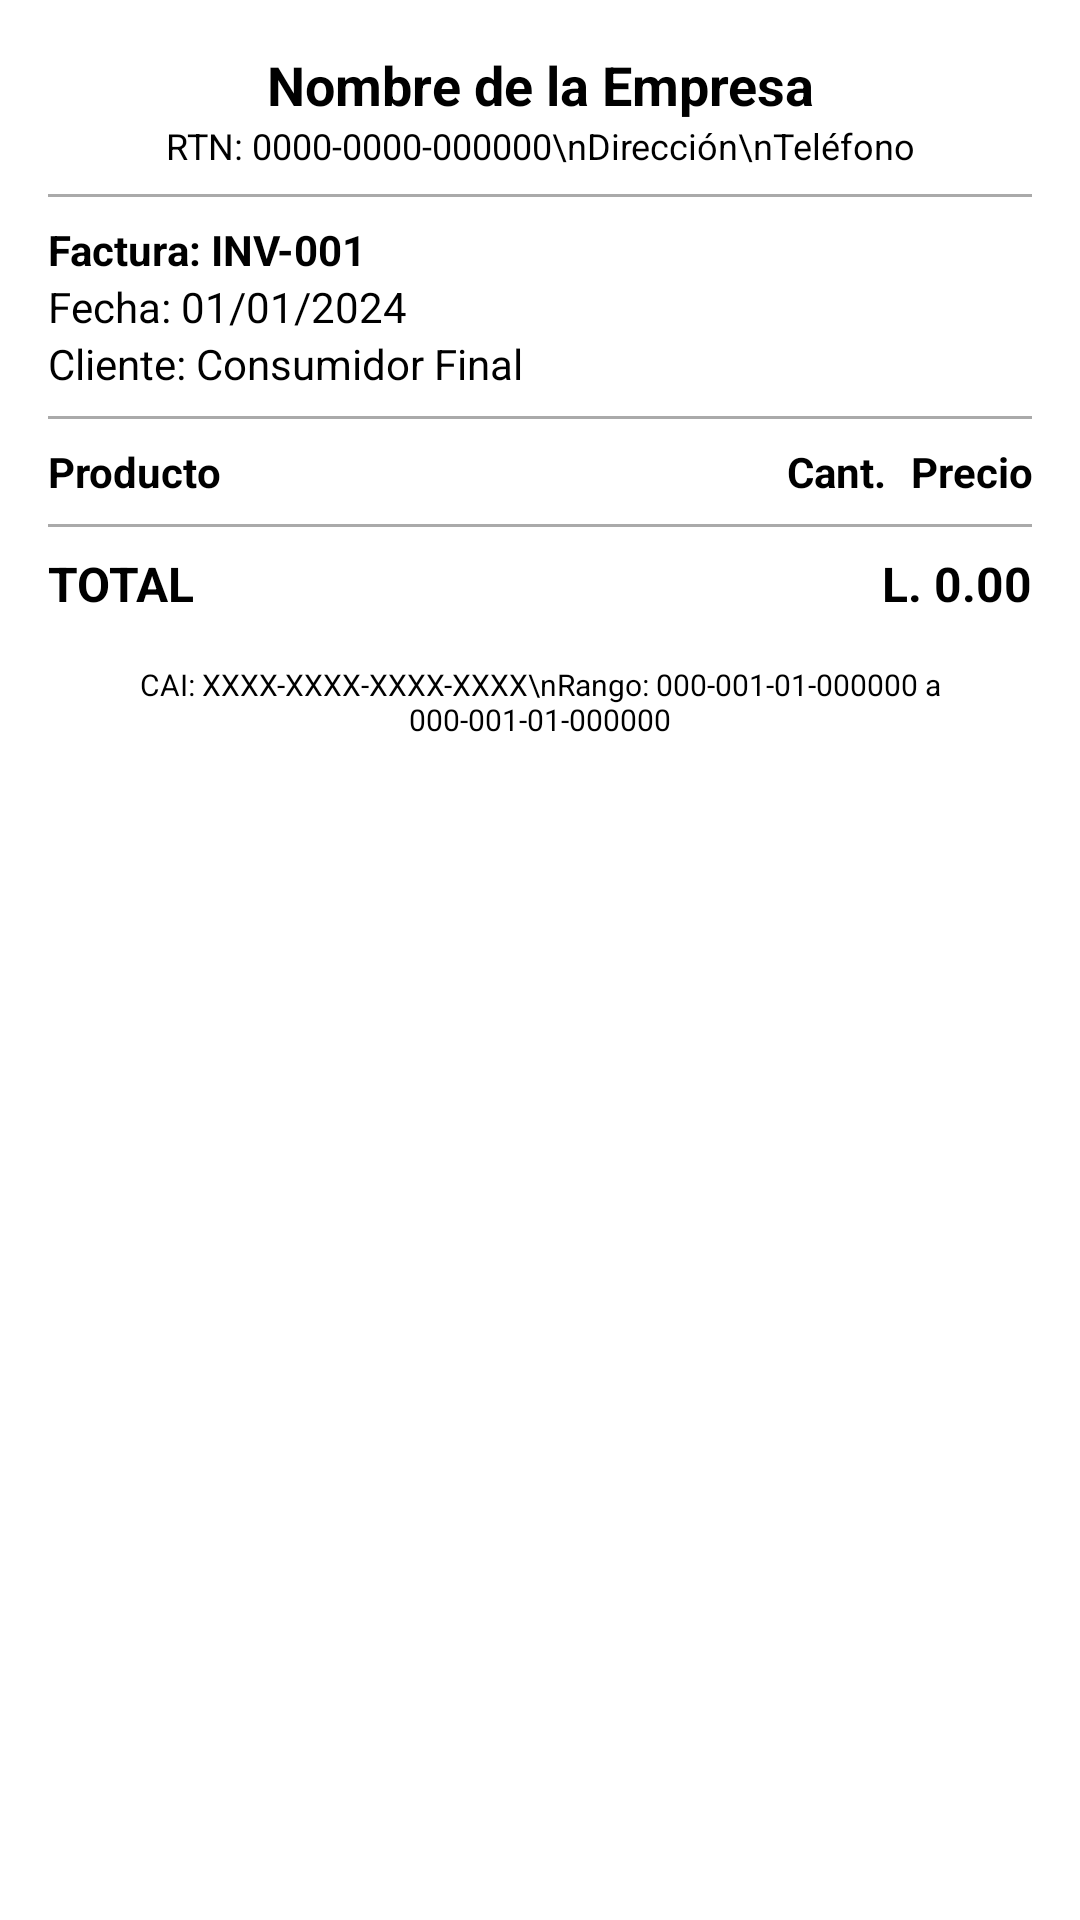

The Android layout XML behind this screen, and the referenced resources:
<!-- AndroidManifest.xml: application theme Theme.XatruchPOS -->
<!-- res/layout/dialog_invoice_preview.xml -->
<?xml version="1.0" encoding="utf-8"?>
<ScrollView xmlns:android="http://schemas.android.com/apk/res/android"
    android:layout_width="match_parent"
    android:layout_height="wrap_content">

    <LinearLayout
        android:id="@+id/invoice_container"
        android:layout_width="match_parent"
        android:layout_height="wrap_content"
        android:orientation="vertical"
        android:padding="16dp"
        android:background="@android:color/white">

        <ImageView
            android:id="@+id/img_logo"
            android:layout_width="80dp"
            android:layout_height="80dp"
            android:layout_gravity="center"
            android:visibility="gone"
            android:layout_marginBottom="8dp"
            android:scaleType="centerInside"/>

        <TextView
            android:id="@+id/tv_business_name"
            android:layout_width="match_parent"
            android:layout_height="wrap_content"
            android:gravity="center"
            android:text="Nombre de la Empresa"
            android:textColor="@android:color/black"
            android:textSize="18sp"
            android:textStyle="bold" />

        <TextView
            android:id="@+id/tv_business_details"
            android:layout_width="match_parent"
            android:layout_height="wrap_content"
            android:gravity="center"
            android:text="RTN: 0000-0000-000000\nDirección\nTeléfono"
            android:textColor="@android:color/black"
            android:textSize="12sp" />

        <View
            android:layout_width="match_parent"
            android:layout_height="1dp"
            android:layout_marginVertical="8dp"
            android:background="@android:color/darker_gray" />

        <TextView
            android:id="@+id/tv_invoice_number"
            android:layout_width="match_parent"
            android:layout_height="wrap_content"
            android:text="Factura: INV-001"
            android:textColor="@android:color/black"
            android:textStyle="bold" />

        <TextView
            android:id="@+id/tv_date"
            android:layout_width="match_parent"
            android:layout_height="wrap_content"
            android:textColor="@android:color/black"
            android:text="Fecha: 01/01/2024" />

        <TextView
            android:id="@+id/tv_customer"
            android:layout_width="match_parent"
            android:layout_height="wrap_content"
            android:textColor="@android:color/black"
            android:text="Cliente: Consumidor Final" />

        <TextView
            android:id="@+id/tv_customer_rtn"
            android:layout_width="match_parent"
            android:layout_height="wrap_content"
            android:textColor="@android:color/black"
            android:visibility="gone"
            android:text="RTN: 0000-0000-000000" />

        <View
            android:layout_width="match_parent"
            android:layout_height="1dp"
            android:layout_marginVertical="8dp"
            android:background="@android:color/darker_gray" />

        <TableLayout
            android:id="@+id/table_items"
            android:layout_width="match_parent"
            android:layout_height="wrap_content"
            android:stretchColumns="0">
            
            <TableRow>
                <TextView android:text="Producto" android:textColor="@android:color/black" android:textStyle="bold" />
                <TextView android:text="Cant." android:textColor="@android:color/black" android:gravity="center" android:textStyle="bold" android:paddingHorizontal="8dp"/>
                <TextView android:text="Precio" android:textColor="@android:color/black" android:gravity="end" android:textStyle="bold" />
            </TableRow>
        </TableLayout>

        <View
            android:layout_width="match_parent"
            android:layout_height="1dp"
            android:layout_marginVertical="8dp"
            android:background="@android:color/darker_gray" />

        <LinearLayout
            android:layout_width="match_parent"
            android:layout_height="wrap_content"
            android:orientation="horizontal">
            <TextView
                android:layout_width="0dp"
                android:layout_height="wrap_content"
                android:layout_weight="1"
                android:text="TOTAL"
                android:textColor="@android:color/black"
                android:textSize="16sp"
                android:textStyle="bold" />
            <TextView
                android:id="@+id/tv_total"
                android:layout_width="wrap_content"
                android:layout_height="wrap_content"
                android:text="L. 0.00"
                android:textColor="@android:color/black"
                android:textSize="16sp"
                android:textStyle="bold" />
        </LinearLayout>

        <TextView
            android:id="@+id/tv_cai"
            android:layout_width="match_parent"
            android:layout_height="wrap_content"
            android:layout_marginTop="16dp"
            android:gravity="center"
            android:textColor="@android:color/black"
            android:textSize="10sp"
            android:text="CAI: XXXX-XXXX-XXXX-XXXX\nRango: 000-001-01-000000 a 000-001-01-000000" />

    </LinearLayout>
</ScrollView>
<!-- resources referenced by this layout -->
<resources>
  <style name="Theme.XatruchPOS" parent="Theme.MaterialComponents.DayNight.DarkActionBar">
          
          <item name="colorPrimary">@color/purple_500</item>
          <item name="colorPrimaryVariant">@color/purple_700</item>
          <item name="colorOnPrimary">@color/white</item>
          
          <item name="colorSecondary">@color/teal_200</item>
          <item name="colorSecondaryVariant">@color/teal_700</item>
          <item name="colorOnSecondary">@color/black</item>
          
          <item name="android:statusBarColor">?attr/colorPrimaryVariant</item>
          
      </style>
  <!-- not gathered from this repository: default colours our renderer supplied (Android Studio template values) -->
  <color name="purple_500">#FF6200EE</color>
  <color name="purple_700">#FF3700B3</color>
  <color name="teal_200">#FF03DAC5</color>
  <color name="teal_700">#FF018786</color>
  <color name="black">#FF000000</color>
  <color name="white">#FFFFFFFF</color>
</resources>
